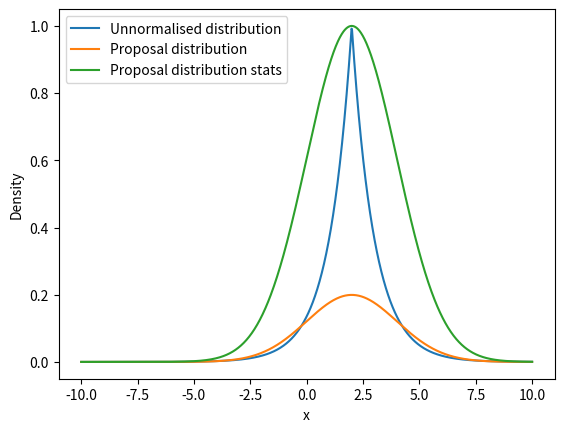

The matplotlib source for this figure: (Note: this script raises an exception after producing the figure.)
#!/usr/bin/env python

import numpy as np
from matplotlib import pyplot as plt
import scipy.stats as stats

mu = 2
sigma = 2
L = 1000
k = 1

# sampling from the proposal distribution
x = np.random.default_rng().normal(mu, sigma, L)

def unnormalized_distr(x):
    '''
    The unnormalized distribution ~p(x)
    '''
    return np.exp(-abs(x-2))

def proposal_distr(x):
    '''
    The proposal distribution q(x)
    '''
    return 1/(sigma * np.sqrt(2*np.pi)) * np.exp(-(x-mu)**2 / (2 * sigma**2))

print(proposal_distr(2))

k = unnormalized_distr(2) / proposal_distr(2)

print(k)
print(k * proposal_distr(10)-unnormalized_distr(10))

x = np.linspace(-10, 10, L)

print("k: %f" %np.mean(k))
plt.plot(x, unnormalized_distr(x), label='Unnormalised distribution')
plt.plot(x, proposal_distr(x), label='Proposal distribution')
plt.plot(x, k*stats.norm.pdf(x, mu, sigma), label='Proposal distribution stats')
plt.legend()
plt.xlabel('x')
plt.ylabel('Density')
plt.savefig('../plots/ex2_rejection_sampling.png')
plt.show()

# sample from q
